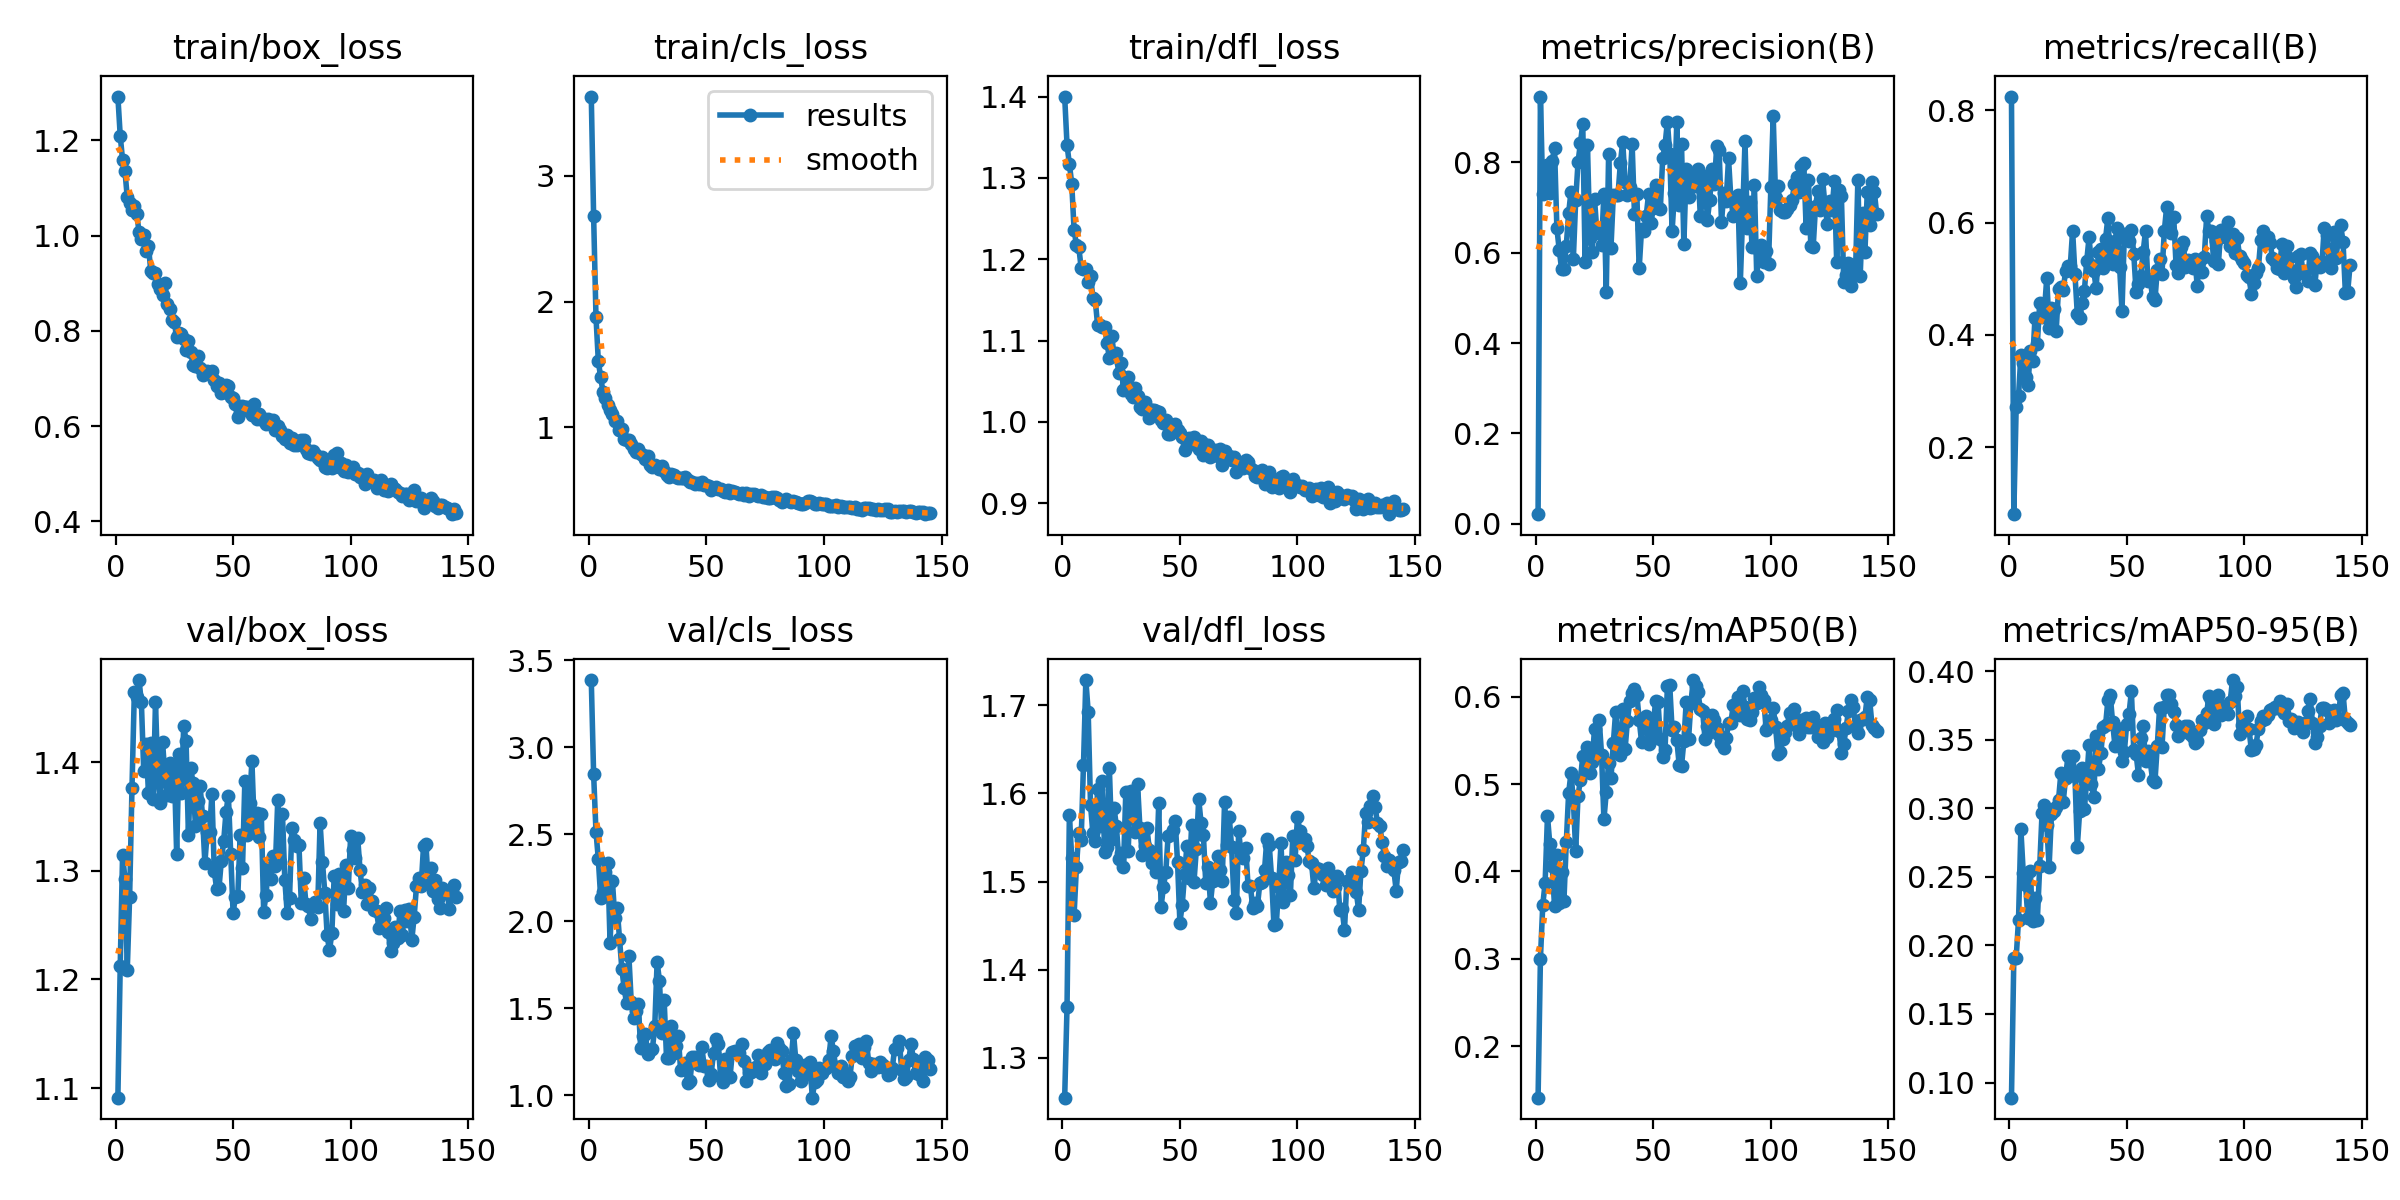

Values plotted in this chart, from the file beside it:
epoch, train/box_loss, train/cls_loss, train/dfl_loss, metrics/precision(B), metrics/recall(B), metrics/mAP50(B), metrics/mAP50-95(B), val/box_loss, val/cls_loss, val/dfl_loss, lr/pg0, lr/pg1, lr/pg2
1, 1.292, 3.631, 1.4, 0.02126, 0.8243, 0.1413, 0.08894, 1.091, 3.387, 1.254, 0.0001182, 0.0001182, 0.0001182
2, 1.21, 2.679, 1.341, 0.9454, 0.08087, 0.3003, 0.1907, 1.213, 2.845, 1.357, 0.0002442, 0.0002442, 0.0002442
3, 1.159, 1.879, 1.317, 0.7303, 0.2725, 0.362, 0.191, 1.315, 2.516, 1.576, 0.000369, 0.000369, 0.000369
4, 1.136, 1.525, 1.293, 0.745, 0.2908, 0.3871, 0.2189, 1.293, 2.356, 1.527, 0.0004925, 0.0004925, 0.0004925
5, 1.08, 1.396, 1.236, 0.7942, 0.3634, 0.4635, 0.2847, 1.209, 2.136, 1.462, 0.0006148, 0.0006148, 0.0006148
6, 1.068, 1.28, 1.218, 0.7324, 0.3492, 0.431, 0.2532, 1.276, 2.171, 1.517, 0.0007358, 0.0007358, 0.0007358
7, 1.053, 1.235, 1.215, 0.8031, 0.3257, 0.4061, 0.2441, 1.376, 2.286, 1.555, 0.0008555, 0.0008555, 0.0008555
8, 1.062, 1.18, 1.189, 0.8319, 0.3104, 0.3601, 0.2197, 1.464, 2.333, 1.547, 0.0008775, 0.0008775, 0.0008775
9, 1.046, 1.135, 1.188, 0.6539, 0.3705, 0.4186, 0.254, 1.46, 1.875, 1.633, 0.0008775, 0.0008775, 0.0008775
10, 1.008, 1.104, 1.188, 0.6059, 0.3527, 0.364, 0.2178, 1.475, 2.231, 1.729, 0.000873, 0.000873, 0.000873
11, 0.9922, 1.049, 1.172, 0.5638, 0.4304, 0.3994, 0.2348, 1.455, 2.021, 1.693, 0.0008685, 0.0008685, 0.0008685
12, 1.002, 1.046, 1.18, 0.563, 0.3844, 0.3665, 0.2185, 1.391, 2.075, 1.587, 0.000864, 0.000864, 0.000864
13, 0.9682, 0.9764, 1.153, 0.6155, 0.4559, 0.4334, 0.2579, 1.417, 1.901, 1.555, 0.0008595, 0.0008595, 0.0008595
14, 0.978, 0.9836, 1.15, 0.6875, 0.432, 0.4897, 0.2965, 1.372, 1.728, 1.546, 0.000855, 0.000855, 0.000855
15, 0.9255, 0.9067, 1.119, 0.735, 0.4419, 0.5127, 0.3021, 1.417, 1.614, 1.605, 0.0008505, 0.0008505, 0.0008505
16, 0.9215, 0.895, 1.119, 0.5863, 0.5009, 0.4812, 0.2882, 1.366, 1.53, 1.563, 0.000846, 0.000846, 0.000846
17, 0.9206, 0.8976, 1.117, 0.7161, 0.4124, 0.4238, 0.2572, 1.455, 1.799, 1.615, 0.0008415, 0.0008415, 0.0008415
18, 0.8975, 0.8657, 1.117, 0.8007, 0.4474, 0.4869, 0.2958, 1.386, 1.535, 1.534, 0.000837, 0.000837, 0.000837
19, 0.8883, 0.8257, 1.097, 0.8417, 0.4462, 0.5044, 0.2981, 1.363, 1.443, 1.54, 0.0008325, 0.0008325, 0.0008325
20, 0.8745, 0.8062, 1.079, 0.8852, 0.4063, 0.532, 0.3014, 1.418, 1.482, 1.629, 0.000828, 0.000828, 0.000828
21, 0.9007, 0.8229, 1.106, 0.5799, 0.4814, 0.5132, 0.306, 1.388, 1.526, 1.548, 0.0008235, 0.0008235, 0.0008235
22, 0.8571, 0.7879, 1.082, 0.8389, 0.4861, 0.5427, 0.3255, 1.369, 1.273, 1.583, 0.000819, 0.000819, 0.000819
23, 0.8467, 0.7768, 1.084, 0.6334, 0.48, 0.5128, 0.3046, 1.399, 1.341, 1.563, 0.0008145, 0.0008145, 0.0008145
24, 0.8226, 0.7467, 1.06, 0.6024, 0.5134, 0.5248, 0.322, 1.369, 1.351, 1.525, 0.00081, 0.00081, 0.00081
25, 0.8182, 0.7685, 1.073, 0.7188, 0.5234, 0.5634, 0.3381, 1.395, 1.237, 1.532, 0.0008055, 0.0008055, 0.0008055
26, 0.7866, 0.7, 1.039, 0.6469, 0.5219, 0.537, 0.329, 1.315, 1.261, 1.516, 0.000801, 0.000801, 0.000801
27, 0.7954, 0.6808, 1.044, 0.643, 0.5857, 0.5734, 0.3385, 1.407, 1.264, 1.602, 0.0007965, 0.0007965, 0.0007965
28, 0.7927, 0.7009, 1.055, 0.6169, 0.508, 0.5336, 0.3233, 1.371, 1.396, 1.534, 0.000792, 0.000792, 0.000792
29, 0.7838, 0.6813, 1.034, 0.7302, 0.4369, 0.4595, 0.2721, 1.433, 1.766, 1.603, 0.0007875, 0.0007875, 0.0007875
30, 0.7595, 0.6705, 1.031, 0.5124, 0.43, 0.4904, 0.2981, 1.42, 1.659, 1.601, 0.000783, 0.000783, 0.000783
31, 0.7791, 0.6881, 1.042, 0.8179, 0.4568, 0.5244, 0.3296, 1.333, 1.358, 1.556, 0.0007785, 0.0007785, 0.0007785
32, 0.7557, 0.6538, 1.031, 0.6108, 0.4781, 0.5064, 0.2994, 1.394, 1.548, 1.611, 0.000774, 0.000774, 0.000774
33, 0.7284, 0.6216, 1.018, 0.7267, 0.5313, 0.5467, 0.3206, 1.38, 1.215, 1.561, 0.0007695, 0.0007695, 0.0007695
34, 0.7266, 0.6063, 1.016, 0.7273, 0.5737, 0.5828, 0.3462, 1.341, 1.213, 1.53, 0.000765, 0.000765, 0.000765
35, 0.7467, 0.6245, 1.025, 0.7284, 0.5245, 0.5437, 0.3177, 1.364, 1.399, 1.54, 0.0007605, 0.0007605, 0.0007605
36, 0.7228, 0.6193, 1.017, 0.7976, 0.5144, 0.5328, 0.3081, 1.377, 1.244, 1.561, 0.000756, 0.000756, 0.000756
37, 0.7065, 0.603, 1.005, 0.8456, 0.4829, 0.5862, 0.3527, 1.35, 1.28, 1.536, 0.0007515, 0.0007515, 0.0007515
38, 0.7105, 0.5969, 1.015, 0.7571, 0.5477, 0.5395, 0.3289, 1.307, 1.34, 1.521, 0.000747, 0.000747, 0.000747
39, 0.7148, 0.5988, 1.015, 0.7266, 0.5525, 0.5724, 0.3402, 1.336, 1.143, 1.533, 0.0007425, 0.0007425, 0.0007425
40, 0.7086, 0.5946, 1.014, 0.746, 0.5194, 0.5946, 0.3591, 1.336, 1.152, 1.511, 0.000738, 0.000738, 0.000738
41, 0.7164, 0.6006, 1.012, 0.8406, 0.5708, 0.6045, 0.3605, 1.371, 1.184, 1.589, 0.0007335, 0.0007335, 0.0007335
42, 0.6973, 0.5818, 1.002, 0.6855, 0.6084, 0.6089, 0.3789, 1.3, 1.072, 1.471, 0.000729, 0.000729, 0.000729
43, 0.6837, 0.5639, 0.9983, 0.7291, 0.5352, 0.6023, 0.3826, 1.283, 1.083, 1.494, 0.0007245, 0.0007245, 0.0007245
44, 0.6898, 0.5641, 1.002, 0.5653, 0.5261, 0.5738, 0.363, 1.284, 1.22, 1.511, 0.00072, 0.00072, 0.00072
45, 0.6694, 0.5495, 0.9852, 0.6515, 0.568, 0.5484, 0.3457, 1.309, 1.222, 1.552, 0.0007155, 0.0007155, 0.0007155
46, 0.6721, 0.5523, 0.9848, 0.6469, 0.5905, 0.5749, 0.359, 1.327, 1.185, 1.553, 0.000711, 0.000711, 0.000711
47, 0.686, 0.5466, 0.9937, 0.6822, 0.5201, 0.578, 0.3547, 1.354, 1.171, 1.559, 0.0007065, 0.0007065, 0.0007065
48, 0.6839, 0.5627, 0.9977, 0.7298, 0.4425, 0.5453, 0.3343, 1.369, 1.28, 1.569, 0.000702, 0.000702, 0.000702
49, 0.6619, 0.5365, 0.9894, 0.6647, 0.5793, 0.5579, 0.3411, 1.315, 1.166, 1.522, 0.0006975, 0.0006975, 0.0006975
50, 0.6592, 0.5386, 0.9865, 0.6996, 0.5805, 0.5678, 0.3619, 1.261, 1.17, 1.453, 0.000693, 0.000693, 0.000693
51, 0.6471, 0.5301, 0.981, 0.7498, 0.5664, 0.5954, 0.3692, 1.276, 1.09, 1.474, 0.0006885, 0.0006885, 0.0006885
52, 0.6198, 0.4978, 0.9657, 0.6994, 0.5867, 0.5944, 0.3854, 1.276, 1.124, 1.508, 0.000684, 0.000684, 0.000684
53, 0.6301, 0.5132, 0.9706, 0.6971, 0.5447, 0.5516, 0.3426, 1.333, 1.244, 1.541, 0.0006795, 0.0006795, 0.0006795
54, 0.6413, 0.5223, 0.9799, 0.8092, 0.4767, 0.5312, 0.3398, 1.302, 1.321, 1.504, 0.000675, 0.000675, 0.000675
55, 0.6402, 0.509, 0.9735, 0.8379, 0.4903, 0.5393, 0.3247, 1.382, 1.294, 1.564, 0.0006705, 0.0006705, 0.0006705
56, 0.6401, 0.5092, 0.9808, 0.8901, 0.5056, 0.6123, 0.3513, 1.333, 1.107, 1.5, 0.000666, 0.000666, 0.000666
57, 0.6325, 0.4907, 0.9747, 0.8185, 0.5478, 0.6129, 0.36, 1.362, 1.078, 1.537, 0.0006615, 0.0006615, 0.0006615
58, 0.6238, 0.4883, 0.967, 0.6471, 0.5848, 0.5621, 0.3343, 1.401, 1.207, 1.594, 0.000657, 0.000657, 0.000657
59, 0.646, 0.4983, 0.9758, 0.7321, 0.4964, 0.5654, 0.342, 1.341, 1.11, 1.567, 0.0006525, 0.0006525, 0.0006525
60, 0.6156, 0.476, 0.9585, 0.8886, 0.4987, 0.5507, 0.3345, 1.353, 1.105, 1.553, 0.000648, 0.000648, 0.000648
... 85 more rows
